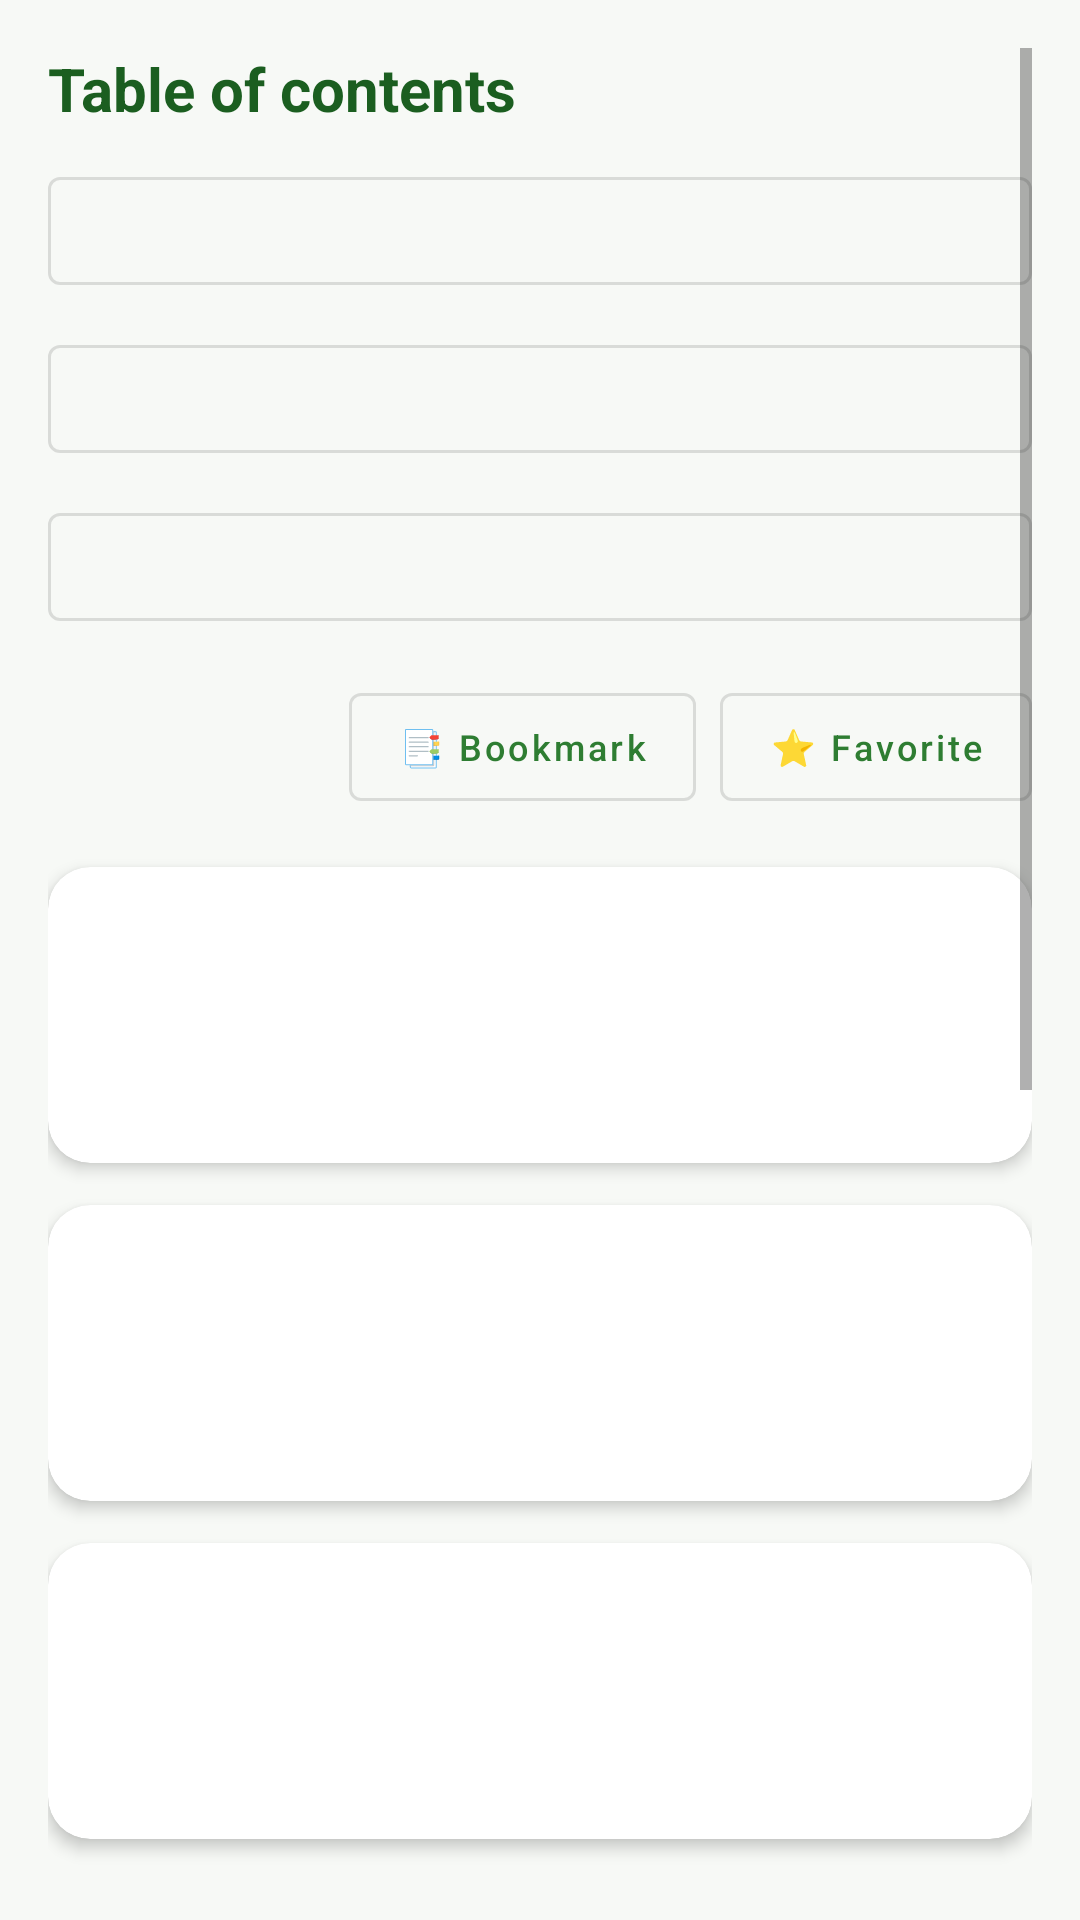

Reconstruct the res/layout file that produces this screen, plus the resources it refers to.
<!-- AndroidManifest.xml: application theme Theme.AndroidAutoBuildAPK -->
<!-- res/layout/activity_text_page.xml -->
<?xml version="1.0" encoding="utf-8"?>
<ScrollView xmlns:android="http://schemas.android.com/apk/res/android"
    xmlns:app="http://schemas.android.com/apk/res-auto"
    android:id="@+id/contentScroll"
    android:layout_width="match_parent"
    android:layout_height="match_parent"
    android:background="#F7F9F6"
    android:padding="16dp">

    <LinearLayout
        android:layout_width="match_parent"
        android:layout_height="wrap_content"
        android:orientation="vertical">

        <TextView
            android:layout_width="wrap_content"
            android:layout_height="wrap_content"
            android:text="@string/table_of_contents"
            android:textColor="#1B5E20"
            android:textSize="20sp"
            android:textStyle="bold" />

        <LinearLayout
            android:layout_width="match_parent"
            android:layout_height="wrap_content"
            android:layout_marginTop="10dp"
            android:orientation="vertical">

            <com.google.android.material.button.MaterialButton
                android:id="@+id/tocButton1"
                style="@style/Widget.MaterialComponents.Button.OutlinedButton"
                android:layout_width="match_parent"
                android:layout_height="wrap_content"
                android:textAllCaps="false" />

            <com.google.android.material.button.MaterialButton
                android:id="@+id/tocButton2"
                style="@style/Widget.MaterialComponents.Button.OutlinedButton"
                android:layout_width="match_parent"
                android:layout_height="wrap_content"
                android:layout_marginTop="8dp"
                android:textAllCaps="false" />

            <com.google.android.material.button.MaterialButton
                android:id="@+id/tocButton3"
                style="@style/Widget.MaterialComponents.Button.OutlinedButton"
                android:layout_width="match_parent"
                android:layout_height="wrap_content"
                android:layout_marginTop="8dp"
                android:textAllCaps="false" />
        </LinearLayout>
        <LinearLayout
            android:layout_width="match_parent"
            android:layout_height="wrap_content"
            android:layout_marginTop="12dp"
            android:gravity="end">

            <com.google.android.material.button.MaterialButton
                android:id="@+id/bookmarkButton"
                style="@style/Widget.MaterialComponents.Button.OutlinedButton"
                android:layout_width="wrap_content"
                android:layout_height="wrap_content"
                android:text="@string/bookmark_label"
                android:textAllCaps="false"
                android:textSize="12sp" />

            <com.google.android.material.button.MaterialButton
                android:id="@+id/favoriteButton"
                style="@style/Widget.MaterialComponents.Button.OutlinedButton"
                android:layout_width="wrap_content"
                android:layout_height="wrap_content"
                android:layout_marginStart="8dp"
                android:text="@string/favorite_label"
                android:textAllCaps="false"
                android:textSize="12sp" />
        </LinearLayout>

        <com.google.android.material.card.MaterialCardView
            android:id="@+id/section1Card"
            android:layout_width="match_parent"
            android:layout_height="wrap_content"
            android:layout_marginTop="16dp"
            app:cardCornerRadius="14dp"
            app:cardElevation="3dp">

            <LinearLayout
                android:layout_width="match_parent"
                android:layout_height="wrap_content"
                android:orientation="vertical"
                android:padding="16dp">

                <LinearLayout
                    android:layout_width="match_parent"
                    android:layout_height="wrap_content"
                    android:gravity="center_vertical"
                    android:orientation="horizontal">

                    

                    <TextView
                        android:id="@+id/section1Title"
                        android:layout_width="0dp"
                        android:layout_height="wrap_content"
                        android:layout_marginStart="0dp"
                        android:layout_weight="1"
                        android:textColor="#1B5E20"
                        android:textSize="24sp"
                        android:textStyle="bold" />
                </LinearLayout>

                <TextView
                    android:id="@+id/section1Body"
                    android:layout_width="match_parent"
                    android:layout_height="wrap_content"
                    android:layout_marginTop="10dp"
                    android:lineSpacingExtra="7dp"
                    android:textColor="#1F2D20"
                    android:textSize="18sp" />
            </LinearLayout>
        </com.google.android.material.card.MaterialCardView>

        <com.google.android.material.card.MaterialCardView
            android:id="@+id/section2Card"
            android:layout_width="match_parent"
            android:layout_height="wrap_content"
            android:layout_marginTop="14dp"
            app:cardCornerRadius="14dp"
            app:cardElevation="3dp">

            <LinearLayout android:layout_width="match_parent" android:layout_height="wrap_content" android:orientation="vertical" android:padding="16dp">
                <LinearLayout android:layout_width="match_parent" android:layout_height="wrap_content" android:gravity="center_vertical" android:orientation="horizontal">
                    
                    <TextView android:id="@+id/section2Title" android:layout_width="0dp" android:layout_height="wrap_content" android:layout_marginStart="0dp" android:layout_weight="1" android:textColor="#1B5E20" android:textSize="24sp" android:textStyle="bold" />
                </LinearLayout>
                <TextView android:id="@+id/section2Body" android:layout_width="match_parent" android:layout_height="wrap_content" android:layout_marginTop="10dp" android:lineSpacingExtra="7dp" android:textColor="#1F2D20" android:textSize="18sp" />
            </LinearLayout>
        </com.google.android.material.card.MaterialCardView>

        <com.google.android.material.card.MaterialCardView
            android:id="@+id/section3Card"
            android:layout_width="match_parent"
            android:layout_height="wrap_content"
            android:layout_marginTop="14dp"
            app:cardCornerRadius="14dp"
            app:cardElevation="3dp">

            <LinearLayout android:layout_width="match_parent" android:layout_height="wrap_content" android:orientation="vertical" android:padding="16dp">
                <LinearLayout android:layout_width="match_parent" android:layout_height="wrap_content" android:gravity="center_vertical" android:orientation="horizontal">
                    
                    <TextView android:id="@+id/section3Title" android:layout_width="0dp" android:layout_height="wrap_content" android:layout_marginStart="0dp" android:layout_weight="1" android:textColor="#1B5E20" android:textSize="24sp" android:textStyle="bold" />
                </LinearLayout>
                <TextView android:id="@+id/section3Body" android:layout_width="match_parent" android:layout_height="wrap_content" android:layout_marginTop="10dp" android:lineSpacingExtra="7dp" android:textColor="#1F2D20" android:textSize="18sp" />
            </LinearLayout>
        </com.google.android.material.card.MaterialCardView>

        <TextView
            android:id="@+id/highlightNote"
            android:layout_width="match_parent"
            android:layout_height="wrap_content"
            android:layout_marginTop="16dp"
            android:layout_marginBottom="12dp"
            android:background="#E8F5E9"
            android:padding="14dp"
            android:textColor="#1B5E20"
            android:textSize="16sp"
            android:textStyle="bold" />

        <TextView
            android:id="@+id/sourcesNote"
            android:layout_width="match_parent"
            android:layout_height="wrap_content"
            android:layout_marginTop="4dp"
            android:layout_marginBottom="16dp"
            android:background="#FFFDE7"
            android:lineSpacingExtra="5dp"
            android:padding="14dp"
            android:text="@string/content_sources_note"
            android:textColor="#3E3A17"
            android:textSize="14sp" />

    </LinearLayout>
</ScrollView>
<!-- resources referenced by this layout -->
<resources>
  <string name="bookmark_label">📑 Bookmark</string>
  <string name="content_sources_note">Sources and copyright note:
  • All content in this app is original and created by the Hokm Encyclopedia team. The explanatory lessons, glossary examples, quiz questions, and strategy notes use original wording written for this app.
  • Factual background was cross-checked against public rule summaries for Hokm, Court Piece, Rang, and general trick-taking card-game terminology, including Pagat card-game rules (https://www.pagat.com), Bicycle Cards rules resources (https://bicyclecards.com/how-to-play), and Encyclopaedia Britannica background on playing cards (https://www.britannica.com/topic/playing-card).
  • No third-party article text, images, audio, or video are copied into the app. If future versions use additional books, websites, or media, they will be listed here.</string>
  <string name="favorite_label">⭐ Favorite</string>
  <string name="table_of_contents">Table of contents</string>
  <style name="Theme.AndroidAutoBuildAPK" parent="Theme.MaterialComponents.DayNight.DarkActionBar">
          <item name="colorPrimary">@color/hokm_green_500</item>
          <item name="colorPrimaryVariant">@color/hokm_green_700</item>
          <item name="colorOnPrimary">@color/white</item>
          <item name="colorSecondary">@color/hokm_gold_500</item>
          <item name="colorSecondaryVariant">@color/hokm_green_700</item>
          <item name="colorOnSecondary">@color/black</item>
          <item name="android:statusBarColor" tools:targetApi="l">?attr/colorPrimaryVariant</item>
      </style>
  <color name="hokm_green_500">#2E7D32</color>
  <color name="hokm_green_700">#1B5E20</color>
  <color name="white">#FFFFFFFF</color>
  <color name="hokm_gold_500">#C9A227</color>
  <color name="black">#FF000000</color>
</resources>
